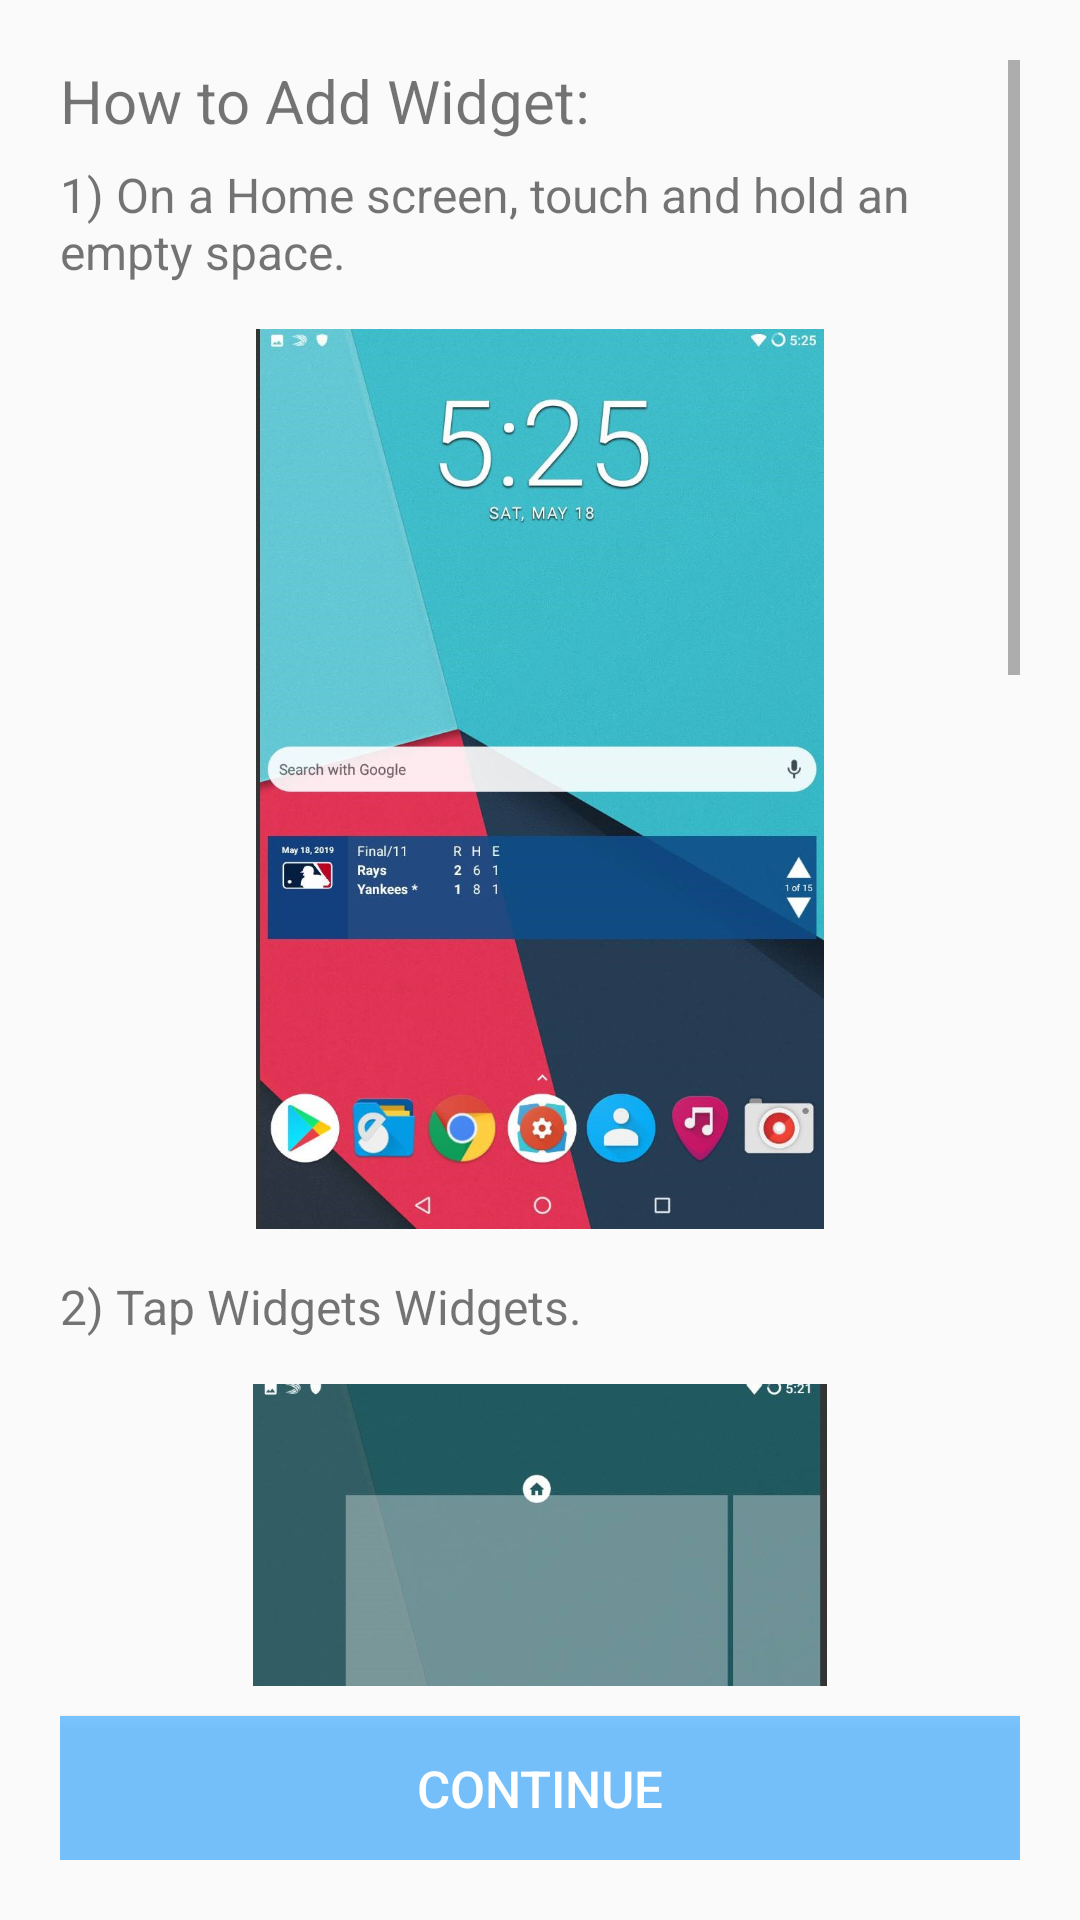

Android layout source for this screen:
<!-- AndroidManifest.xml: application theme AppTheme -->
<!-- res/layout/activity_widget_instruction.xml -->
<?xml version="1.0" encoding="utf-8"?>
<LinearLayout android:orientation="vertical"
    android:layout_width="match_parent"

    android:padding="20dp"
    android:layout_height="match_parent"
    xmlns:android="http://schemas.android.com/apk/res/android">


<ScrollView xmlns:android="http://schemas.android.com/apk/res/android"
    xmlns:app="http://schemas.android.com/apk/res-auto"
    xmlns:tools="http://schemas.android.com/tools"
    android:layout_width="match_parent"
    android:layout_weight="1"
    android:layout_height="wrap_content"
    tools:context=".WidgetInstruction">

    <LinearLayout
        android:orientation="vertical"
        android:layout_width="wrap_content"
        android:layout_height="wrap_content">

        <TextView
            android:text="How to Add Widget:"
            android:textSize="20dp"
            android:layout_width="match_parent"
            android:layout_height="wrap_content"/>


        <TextView
            android:text="1) On a Home screen, touch and hold an empty space."
            android:layout_width="match_parent"
            android:textSize="16dp"
            android:layout_marginTop="7dp"
            android:layout_height="wrap_content"/>



    <ImageView
        android:layout_marginTop="15dp"
        android:src="@drawable/widgetfirst"
        android:layout_width="match_parent"
        android:layout_height="300dp"/>

        <TextView
            android:layout_marginTop="15dp"
            android:text="2) Tap Widgets Widgets."
            android:textSize="16dp"
            android:layout_width="match_parent"
            android:layout_height="wrap_content"/>

        <ImageView
            android:layout_marginTop="15dp"

            android:src="@drawable/widgetsecond"
            android:layout_width="match_parent"
            android:layout_height="300dp"/>

        <TextView
            android:layout_marginTop="15dp"
            android:textSize="16dp"
            android:text="3) If you have older version of device then (Touch and hold a widget. You’ll see images of your Home screens.) if you have latest vesion so you can directly click on application name of widget and you can show widget on your Screen"
            android:layout_width="match_parent"
            android:layout_height="wrap_content"/>
        <ImageView
            android:layout_marginTop="15dp"
            android:src="@drawable/widgetthird"
            android:layout_width="match_parent"
            android:layout_height="300dp"/>

        <TextView
            android:layout_marginTop="15dp"

            android:text="If You Want to Resize a widget:"
            android:textSize="20dp"
            android:layout_width="match_parent"
            android:layout_height="wrap_content"/>

<TextView
    android:layout_marginTop="15dp"
    android:textSize="16dp"
    android:text="1) Touch and hold the widget on your Home screen."
    android:layout_width="match_parent"
    android:layout_height="wrap_content"/>

        <TextView
            android:layout_marginTop="15dp"
            android:textSize="16dp"
            android:text="2) Lift your finger. If the widget can be resized, you'll see an outline with dots on the sides."
            android:layout_width="match_parent"
            android:layout_height="wrap_content"/>

        <TextView
            android:layout_marginTop="15dp"
            android:textSize="16dp"
            android:text="3) To resize the widget, drag the dots."
            android:layout_width="match_parent"
            android:layout_height="wrap_content"/>

        <TextView
            android:layout_marginTop="15dp"
            android:textSize="16dp"
            android:text="4) When you're done, tap outside the widget."
            android:layout_width="match_parent"
            android:layout_height="wrap_content"/>
    </LinearLayout>

</ScrollView>

    <Button
        android:id="@+id/continuetomain"
        android:text="Continue"
        android:background="@color/colorPrimary"
        android:layout_marginTop="10dp"
        android:textSize="17dp"
        android:textColor="#ffffff"
        android:layout_width="match_parent"
        android:layout_height="wrap_content"/>
    <TextView
        android:text="Update"
        android:layout_width="wrap_content"
        android:layout_height="wrap_content"
        android:visibility="gone"
        android:layout_centerVertical="true"
        android:layout_centerHorizontal="true"
        android:id="@+id/uhlPrompt"
        android:textColor="@color/colorPrimary"/>
</LinearLayout>
<!-- resources referenced by this layout -->
<resources>
  <color name="colorPrimary">#DF67BCFF</color>
  <!-- drawable widgetfirst: jpg bitmap (drawable, 168121 bytes) -->
  <!-- drawable widgetsecond: jpg bitmap (drawable, 78057 bytes) -->
  <!-- drawable widgetthird: jpg bitmap (drawable, 100131 bytes) -->
  <style name="AppTheme" parent="Theme.AppCompat.Light.DarkActionBar">
          
          <item name="colorPrimary">@color/colorPrimary</item>
          <item name="colorPrimaryDark">@color/colorPrimaryDark</item>
          <item name="colorAccent">@color/colorAccent</item>
      </style>
  <color name="colorPrimaryDark">#DF67BCFF</color>
  <color name="colorAccent">#FF4081</color>
</resources>
